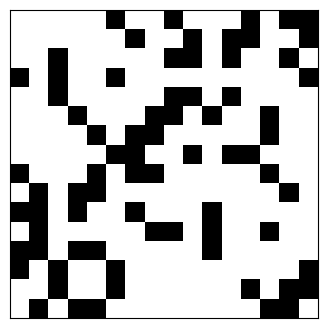

Write Python code to recreate this figure. (Note: this script raises an exception after producing the figure.)
# -------------------------------------------------
# |        ANIMATION - traj. diff colors ]        |
# -------------------------------------------------
def draw_trajectories(ax, zz):
    N = zz.shape[1] # N
    cmap = plt.colormaps['rainbow']

    # Take colors at regular intervals spanning the colormap.
    colors = cmap(np.linspace(0, 1, (N)))
    for i, color in enumerate(colors):
        # ax.plot([0, i], color=color)
        trajectories_plot = ax.plot(
            zz[:, i, 0], # [iteration, who, state-component]
            zz[:, i, 1],
            color=color,
            linestyle="dashed",
            alpha=0.5,
            # label="Trajectories"
        )
    return trajectories_plot

# ---------------------------------------------------
# |          FEISTEL MAP POPULATION                 |
# ---------------------------------------------------
"""A simple 8-round Feistel network to encode/decode 8-bit integers.
See https://en.wikipedia.org/wiki/Feistel_cipher for construction details.
"""

import random
import numpy as np
import matplotlib.pyplot as plt

ROUNDS = 8

def init(seed):
    global KEYS
    # set seed for reproducibility of the generation
    random.seed(seed)
    KEYS = [(random.randint(11, 19), random.randint(1, 200)) for _ in range(ROUNDS)]

def encode(number):
    """Feistel encryption operation to map 8-bit inputs to 8-bit outputs."""
    left, right = number >> 4, number & 0x0f
    for keynum in range(ROUNDS):
        left, right = right, left ^ feistel(right, keynum)
    return left << 4 | right


def decode(number):
    """Inverse (decryption) Feistel operation."""
    left, right = number >> 4, number & 0x0f
    for keynum in reversed(range(ROUNDS)):
        left, right = right ^ feistel(left, keynum), left
    return left << 4 | right


def feistel(number, keynum):
    """Feistel non-invertible transformation function,"""
    offset, multiplier = KEYS[keynum]
    return (number + offset) * multiplier & 0x0f


if __name__ == '__main__':
    N = 75
    seed = 42
    init(seed)

    spawn_points = np.zeros((2**4, 2**4))
    plt.figure(figsize=(4, 4))

    for i in range(N):
        print(f"i:{i} --> encode(i):{encode(i)}")
        enc = encode(i)
        x, y = enc >> 4, enc & 0x0f
        spawn_points[x,y] = 1

    plt.imshow(spawn_points, cmap='binary')
    plt.xticks([])  # Remove x ticks
    plt.yticks([])  # Remove y ticks
    plt.show()  

# In the cooperative_localization.py or in the aggregative_tracking.py
# [ divide the grid in 16x16=256 cells, populate it without collisions using feistel encryption ]
scale = 1
robot_pos = np.zeros(shape=(N, d))
target_pos = np.zeros(shape=(Nt, d))

def populate_grid_map_randomly():
    # encodes n in range [0, N-1]
    for i, n in zip(range(N), range(N)):
        enc = feistel.encode(n)
        x, y = enc >> 4, enc & 0x0f
        robot_pos[i] = np.array([x, y]) * scale
    
    # encodes n in range [N, N+Nt-1]
    for i, n in zip(range(Nt), range(N, N+Nt)):
        enc = feistel.encode(n)
        x, y = enc >> 4, enc & 0x0f
        target_pos[i] = np.array([x, y]) * scale

populate_grid_map_randomly()

print("Robot Positions: {}\tShape: {}".format(robot_pos, robot_pos.shape))
print("Target Positions: {}\tShape: {}".format(target_pos, target_pos.shape))


# -------------------------------------------------
# |               TASK 1.2 - z_init               |
# -------------------------------------------------
# TODO: educated guess? maybe choose the starting position of the target 
# on a sphere of radius noisy_distances[i] centered in robot_pos[i].
# z_init = np.random.uniform(size=(N, Nt, d))


# -------------------------------------------------
# |            BIRKHOFF VON NEUMANN               |
# -------------------------------------------------
# general case of a graph with birkhoff-von-neumann weights
graph, weighted_adj = graph_utils.create_graph_birkhoff_von_neumann(N, 5)


# -------------------------------------------------
# |           SIMULATE COLLISION AVOIDANCE        |
# -------------------------------------------------
# [ collision avoidance ]
def sim_collision_avoidance():
    gamma_1 = np.ones(N)
    gamma_2 = np.ones(N)
    cost_functions = []
    for i in range(N):
        cost_functions.append(lambda zz, barycenter, i=i: cost_fn(zz, target_pos[i], barycenter, gamma_1[i], gamma_2[i]))
    
    z_init = np.zeros(shape=(N,d))
    target_pos = np.zeros(shape=(N,d))
    # (0) O -->  ~  --> X (3)
    # (1) O -->  ~  --> X (2)
    # (2) O -->  ~  --> X (1)
    # (3) O -->  ~  --> X (0)
    for i in range(N):
        z_init[i] = np.array([0, 2*i])
        target_pos[i] = np.array([15, (2*(N-1))-2*i])
    delta = 0.5 # in real coordinates          
    __sim_aggregative_tracking("Collision avoidance", z_init, target_pos, dim, cost_functions, gamma_1, gamma_2, graph_type=graph_utils.GraphType.COMPLETE, safety_distance=delta)
        